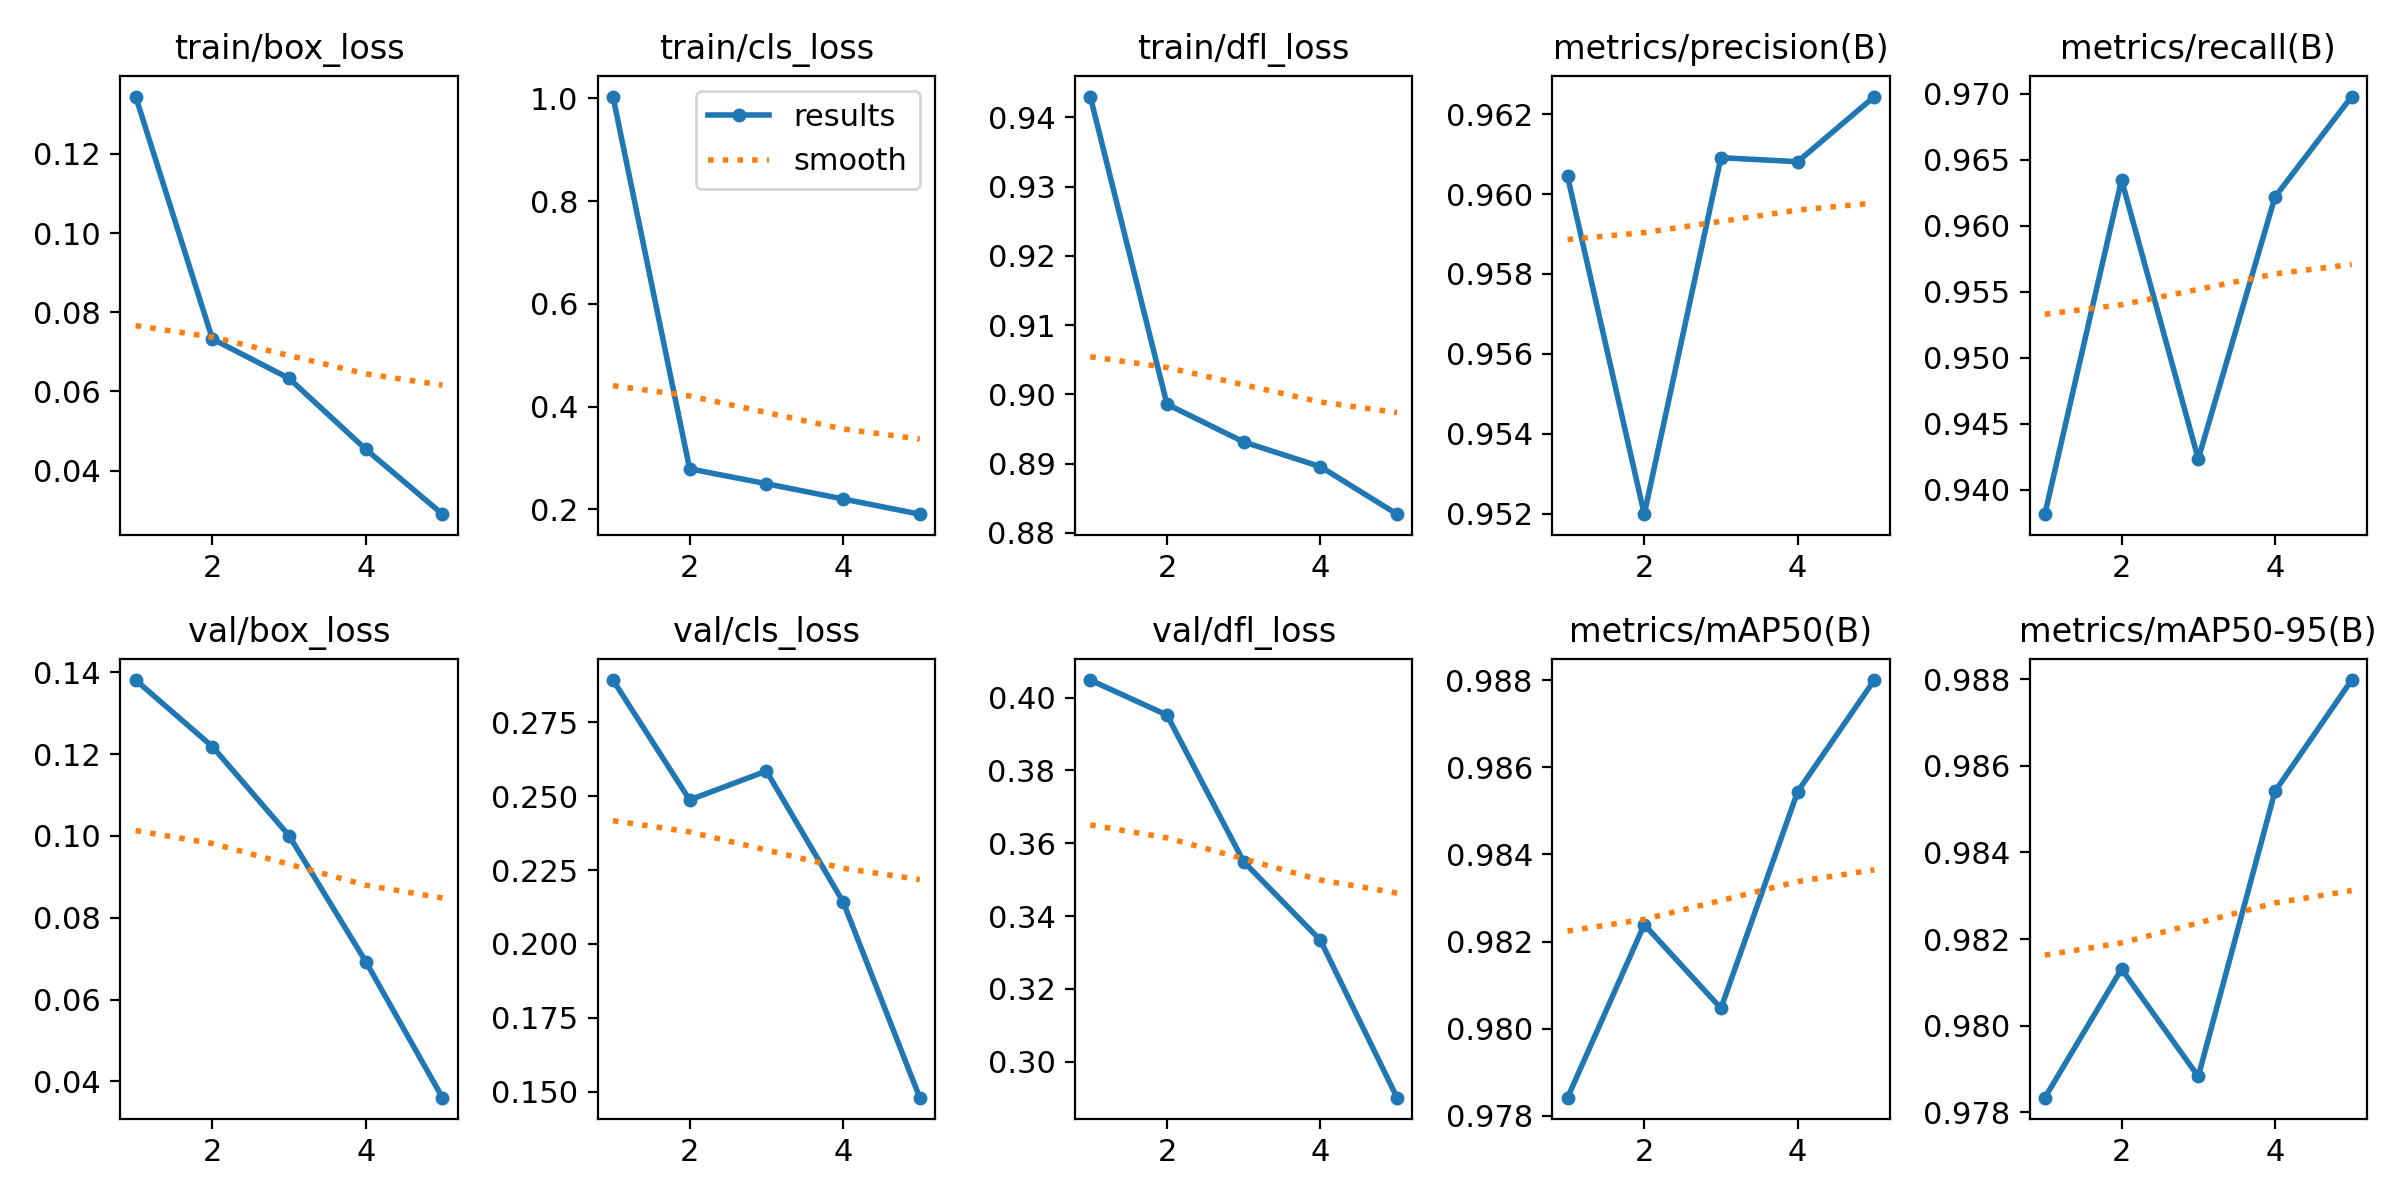

Values plotted in this chart, from the file beside it:
epoch, time, train/box_loss, train/cls_loss, train/dfl_loss, metrics/precision(B), metrics/recall(B), metrics/mAP50(B), metrics/mAP50-95(B), val/box_loss, val/cls_loss, val/dfl_loss, lr/pg0, lr/pg1, lr/pg2
1, 330.6, 0.1345, 1.004, 0.943, 0.9604, 0.9382, 0.9784, 0.9783, 0.1381, 0.2893, 0.4048, 0.0005553, 0.0005553, 0.0005553
2, 643.6, 0.07327, 0.2788, 0.8986, 0.952, 0.9635, 0.9824, 0.9813, 0.1219, 0.2487, 0.3952, 0.000891, 0.000891, 0.000891
3, 958.8, 0.0633, 0.2498, 0.8931, 0.9609, 0.9424, 0.9805, 0.9788, 0.1001, 0.2585, 0.3549, 0.001007, 0.001007, 0.001007
4, 1279, 0.0454, 0.2201, 0.8896, 0.9608, 0.9622, 0.9854, 0.9854, 0.06929, 0.2143, 0.3334, 0.0006768, 0.0006768, 0.0006768
5, 1599, 0.029, 0.1906, 0.8827, 0.9624, 0.9698, 0.988, 0.988, 0.03599, 0.1479, 0.2901, 0.0003467, 0.0003467, 0.0003467
